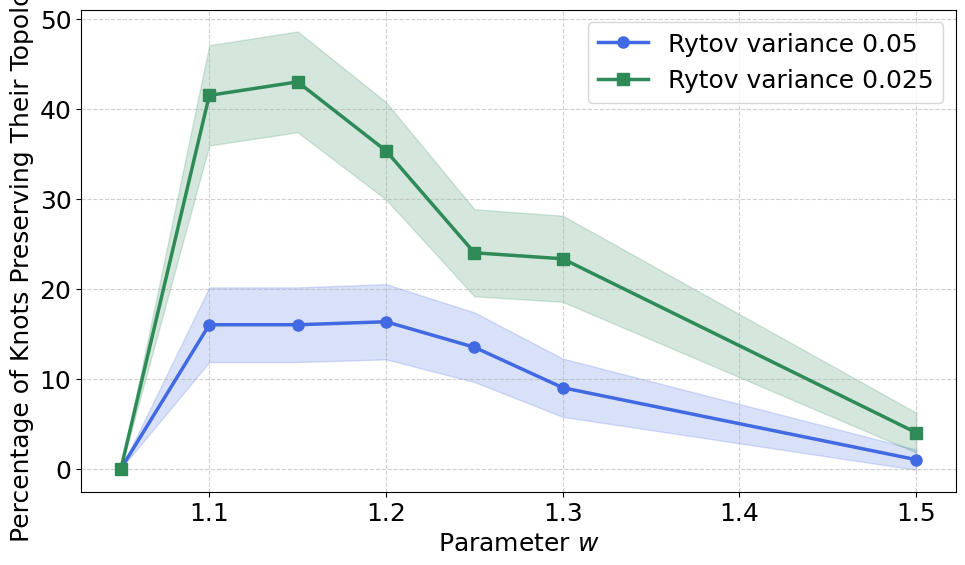

This figure's Python source:
import numpy as np
from scipy.stats import norm
import matplotlib.pyplot as plt

# Set global font to Times New Roman
plt.rcParams.update({
    "font.family": "Times New Roman",
    "font.size": 18
})

# Data
w_values = [1.05, 1.1, 1.15, 1.2, 1.25, 1.3, 1.5]
stability_rytov005_final = [0, 16, (14 + 16 + 18) / 3, 16.33333333, (21 + 6) / 2, (9 + 9) / 2, (1 + 1) / 2]
stability_rytov0025_final = [0, (42 + 41) / 2, (39 + 47) / 2,
                             35.33333333, (23 + 23 + 26) / 3, (22 + 24 + 24) / 3, (4 + 4) / 2]

# Print values for verification
print("Stabilities for Rytov variance 0.05 vs w:", stability_rytov005_final)
print("Stabilities for Rytov variance 0.025 vs w:", stability_rytov0025_final)
print("w values:", w_values)

# Function to calculate confidence intervals
def confidence_interval(p, n, confidence_level=0.95):
    z = norm.ppf((1 + confidence_level) / 2)
    p = np.array(p) / 100
    se = np.sqrt((p * (1 - p)) / n)
    ci = z * se
    return ci * 100

# Parameters
n_samples = 300
confidence_level = 0.95

# Calculate confidence intervals
ci_005 = confidence_interval(stability_rytov005_final, n_samples, confidence_level)
ci_0025 = confidence_interval(stability_rytov0025_final, n_samples, confidence_level)

# Plotting
plt.figure(figsize=(10, 6))

# Plot with wider lines and larger markers
plt.plot(w_values, stability_rytov005_final, marker='o', markersize=8, linewidth=2.5, color='royalblue', label='Rytov variance 0.05')
plt.plot(w_values, stability_rytov0025_final, marker='s', markersize=8, linewidth=2.5, color='seagreen', label='Rytov variance 0.025')

# Confidence interval shading
plt.fill_between(w_values,
                 np.array(stability_rytov005_final) - ci_005,
                 np.array(stability_rytov005_final) + ci_005,
                 color='royalblue', alpha=0.2)

plt.fill_between(w_values,
                 np.array(stability_rytov0025_final) - ci_0025,
                 np.array(stability_rytov0025_final) + ci_0025,
                 color='seagreen', alpha=0.2)

# Labels
plt.xlabel('Parameter $w$', fontsize=18)
plt.ylabel('Percentage of Knots Preserving Their Topology', fontsize=18)

# Ticks
plt.xticks(fontsize=18)
plt.yticks(fontsize=18)

# Grid and legend
plt.grid(True, linestyle='--', alpha=0.6)
plt.legend(fontsize=18)

plt.tight_layout()
plt.show()